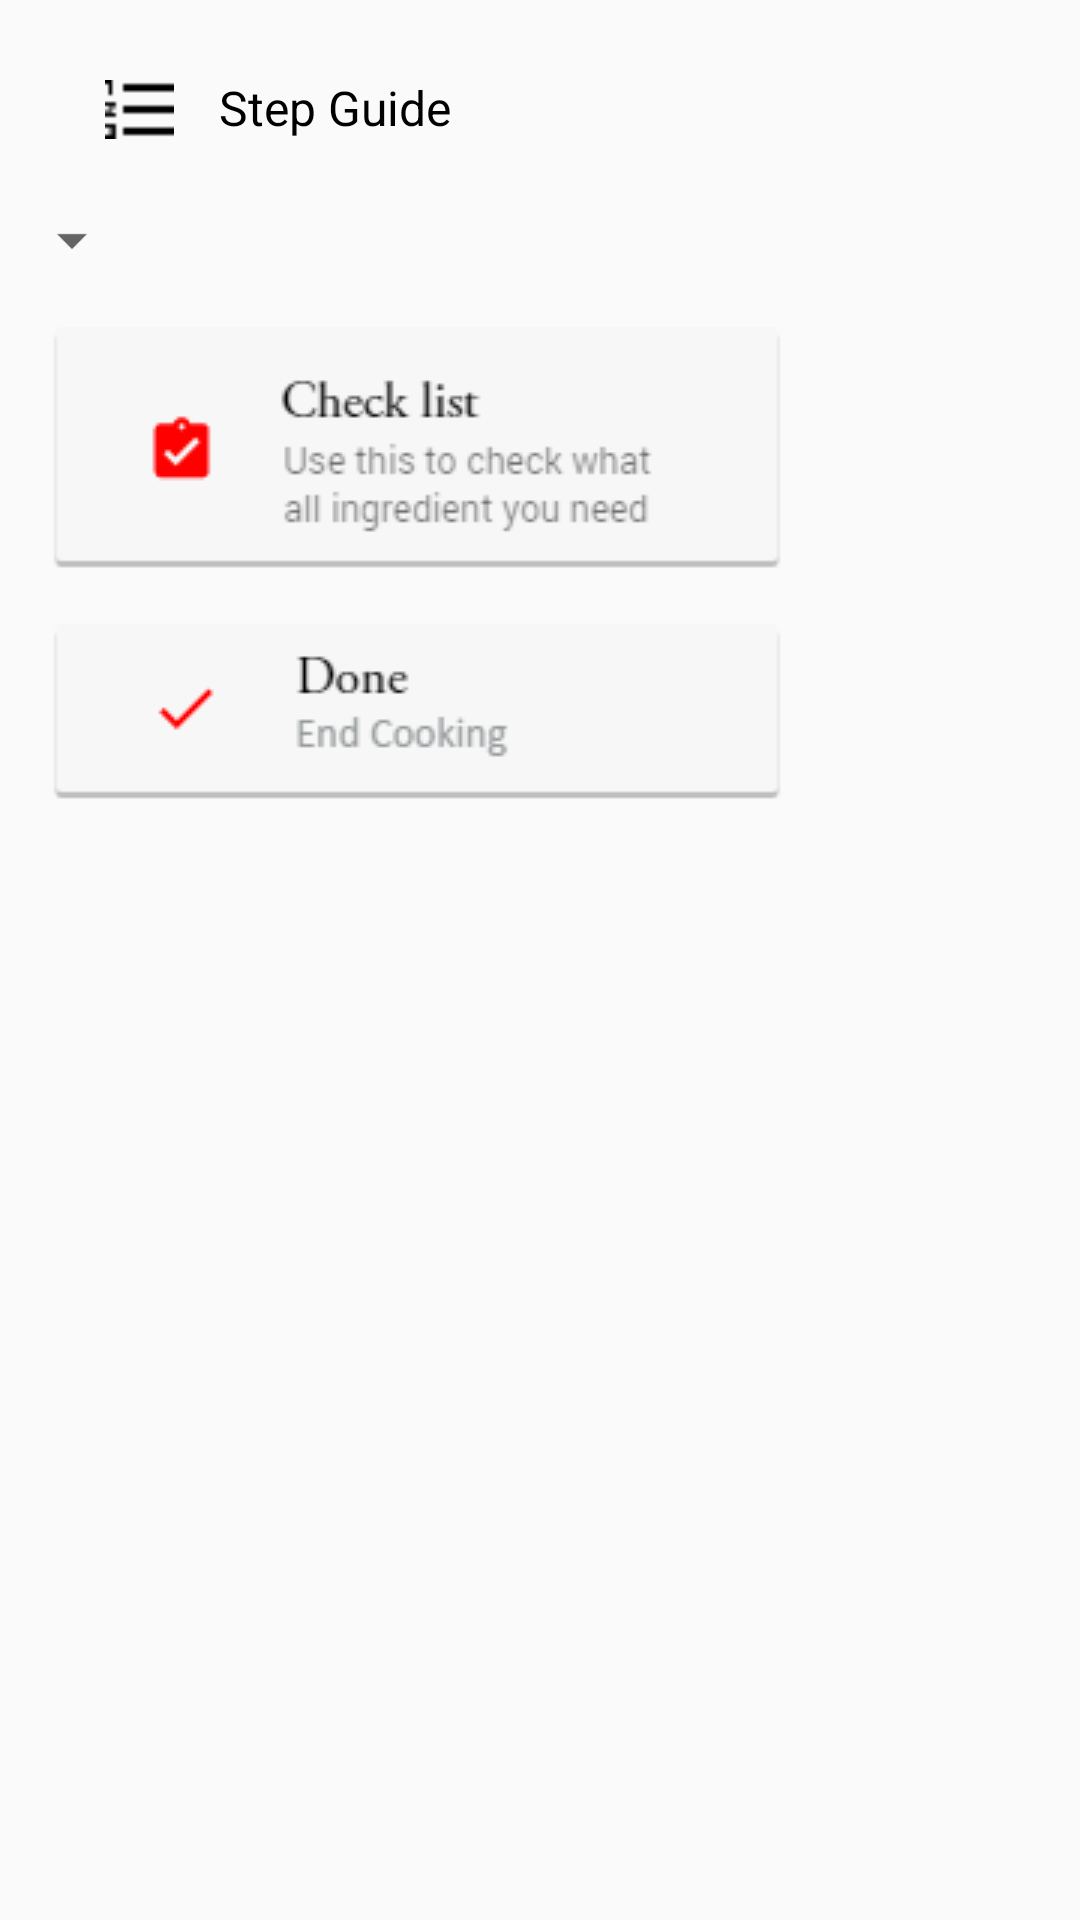

Here is an Android app screen rendered from its layout file. Give the layout XML and the strings, colors and styles it references.
<!-- AndroidManifest.xml: application theme AppTheme -->
<!-- res/layout/navigatorview.xml -->
<?xml version="1.0" encoding="utf-8"?>
<android.support.design.widget.NavigationView
    xmlns:android="http://schemas.android.com/apk/res/android"
    xmlns:app="http://schemas.android.com/apk/res-auto"
    xmlns:tools="http://schemas.android.com/tools"
    android:id="@+id/navigator_cooking"
     android:layout_width="match_parent"
    android:layout_height="match_parent">


        <ScrollView
            android:layout_width="match_parent"
            android:layout_height="match_parent">

            <LinearLayout
                android:layout_width="wrap_content"
                android:layout_height="wrap_content"
                android:orientation="vertical">

                
                <LinearLayout
                    android:layout_width="wrap_content"
                    android:layout_height="wrap_content"
                    android:orientation="horizontal">

                    <ImageView
                        android:id="@+id/imageNavStepGuide"
                        android:layout_width="23dp"
                        android:layout_height="23dp"
                        android:layout_marginLeft="35dp"
                        android:layout_marginTop="25dp"
                        android:layout_weight="1"
                        app:srcCompat="@drawable/stepguide" />

                    <TextView
                        android:layout_width="wrap_content"
                        android:layout_height="wrap_content"
                        android:layout_marginLeft="15dp"
                        android:layout_marginTop="25dp"
                        android:text="Step Guide"
                        android:textColor="#000000"
                        android:textSize="16dp" />

                </LinearLayout>

                <Spinner
                    android:id="@+id/spinnerCookRecipe"
                    android:layout_width="wrap_content"
                    android:layout_height="wrap_content"
                    android:layout_marginTop="20dp"
                    android:layout_weight="1" />

                <android.support.v7.widget.RecyclerView
                    android:id="@+id/rv_Steps_drawer"
                    android:layout_width="match_parent"
                    android:layout_height="match_parent">


                </android.support.v7.widget.RecyclerView>

                
                <ImageButton
                    android:id="@+id/btnSideChecklist"
                    android:layout_width="wrap_content"
                    android:layout_height="wrap_content"
                    android:layout_marginLeft="17dp"
                    android:layout_marginTop="17dp"
                    android:background="@android:color/transparent"
                    app:srcCompat="@drawable/checklistbtn" />

                <ImageButton
                    android:id="@+id/btn_DoneCooking"
                    android:layout_width="wrap_content"
                    android:layout_height="wrap_content"
                    android:layout_marginLeft="17dp"
                    android:layout_marginTop="17dp"
                    android:background="@android:color/transparent"
                    app:srcCompat="@drawable/donecookingbtn" />

            </LinearLayout>

        </ScrollView>

    </android.support.design.widget.NavigationView>
<!-- resources referenced by this layout -->
<resources>
  <!-- drawable checklistbtn: png bitmap (drawable, 5686 bytes) -->
  <!-- drawable donecookingbtn: png bitmap (drawable, 2752 bytes) -->
  <!-- drawable stepguide: png bitmap (drawable, 162 bytes) -->
  <style name="AppTheme" parent="Theme.AppCompat.Light.DarkActionBar">
          
          <item name="colorPrimary">@color/colorPrimary</item>
          <item name="colorPrimaryDark">@color/colorPrimaryDark</item>
          <item name="colorAccent">@color/colorAccent</item>
      </style>
  <color name="colorPrimary">#b50000</color>
  <color name="colorPrimaryDark">#000000</color>
  <color name="colorAccent">#FF0000</color>
</resources>
